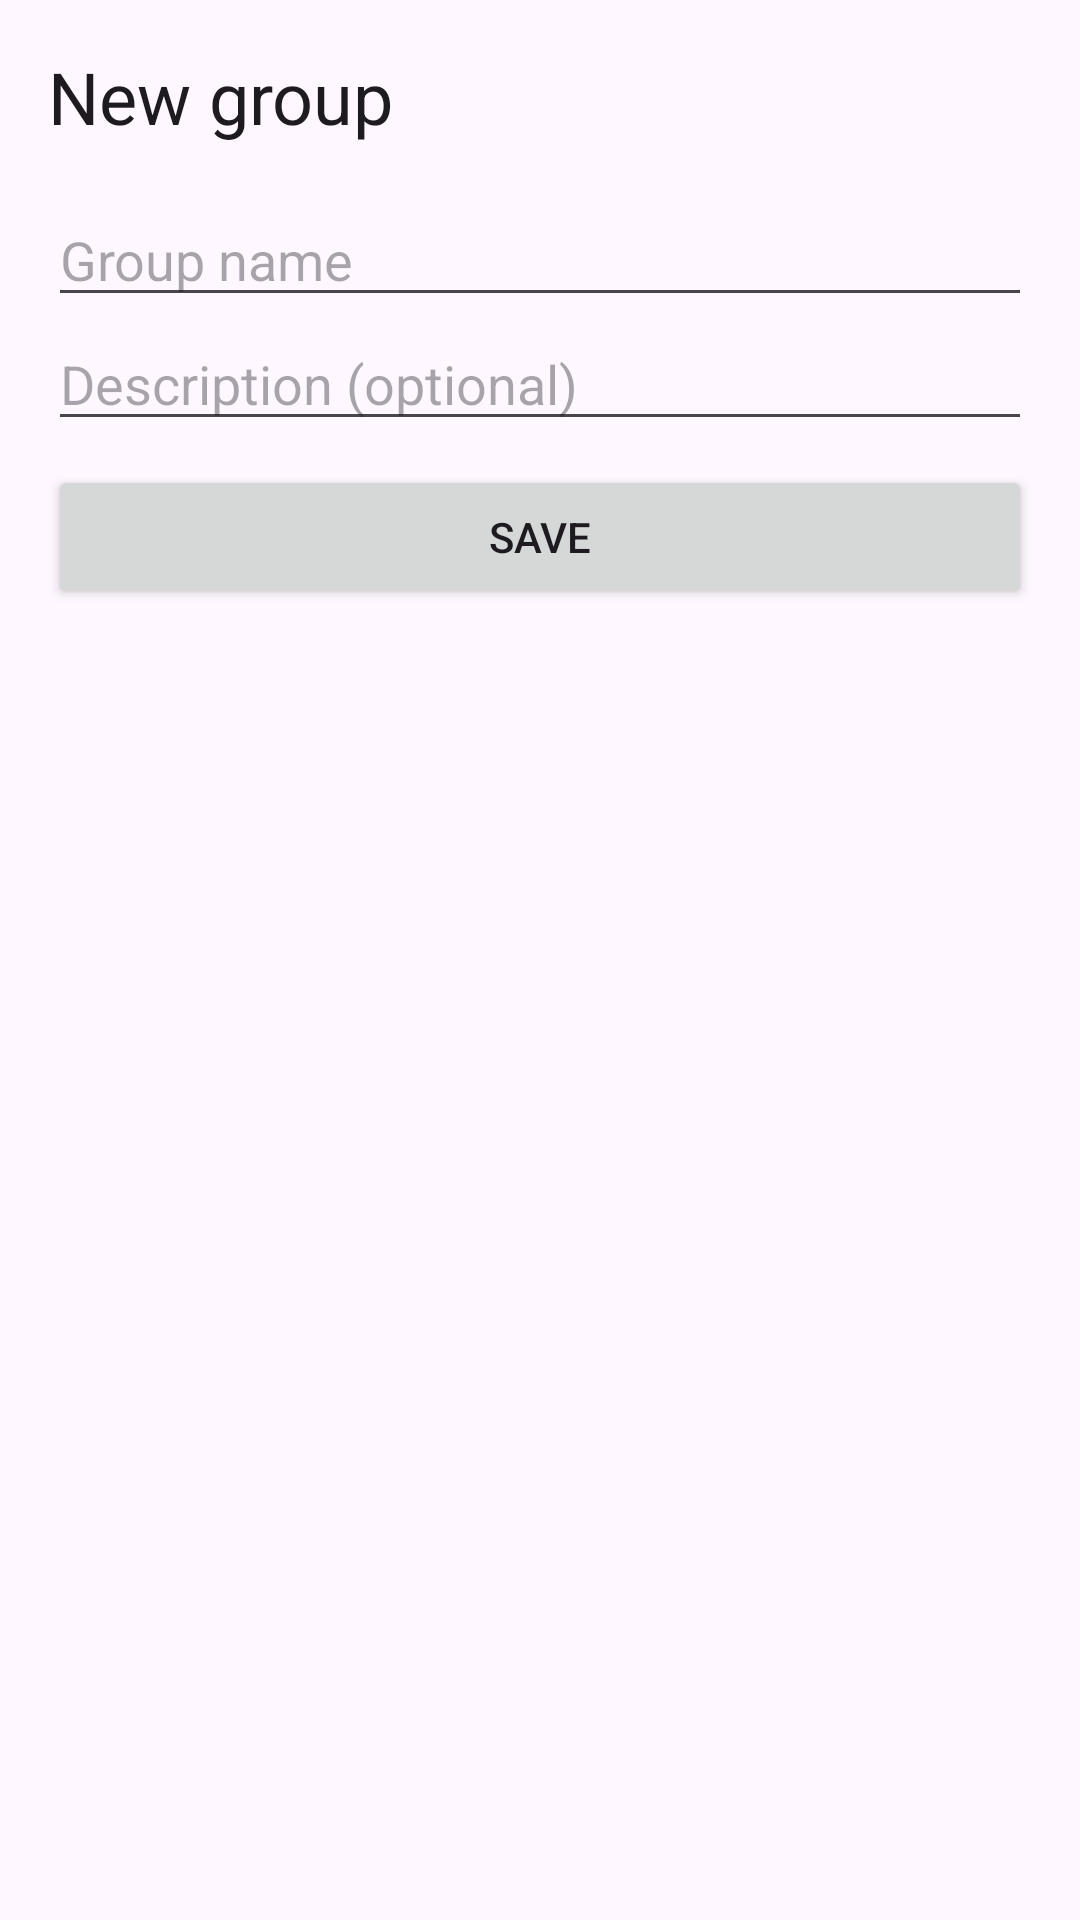

Android layout source for this screen:
<!-- AndroidManifest.xml: application theme Theme.SplitSmartGroup19 -->
<!-- res/layout/activity_group_form.xml -->
<?xml version="1.0" encoding="utf-8"?>
<LinearLayout xmlns:android="http://schemas.android.com/apk/res/android"
    android:id="@+id/main"
    android:layout_width="match_parent"
    android:layout_height="match_parent"
    android:orientation="vertical"
    android:padding="16dp">

    <TextView
        android:id="@+id/textFormTitle"
        android:layout_width="wrap_content"
        android:layout_height="wrap_content"
        android:layout_marginBottom="16dp"
        android:text="New group"
        android:textAppearance="?attr/textAppearanceHeadlineSmall" />

    <EditText
        android:id="@+id/editGroupName"
        android:layout_width="match_parent"
        android:layout_height="wrap_content"
        android:autofillHints="none"
        android:hint="Group name"
        android:inputType="textCapSentences" />

    <EditText
        android:id="@+id/editGroupDescription"
        android:layout_width="match_parent"
        android:layout_height="wrap_content"
        android:autofillHints="none"
        android:hint="Description (optional)"
        android:inputType="textCapSentences|textMultiLine" />

    <Button
        android:id="@+id/buttonSave"
        android:layout_width="match_parent"
        android:layout_height="wrap_content"
        android:layout_marginTop="8dp"
        android:text="Save" />

</LinearLayout>
<!-- resources referenced by this layout -->
<resources>
  <style name="Theme.SplitSmartGroup19" parent="Base.Theme.SplitSmartGroup19" />
  <style name="Base.Theme.SplitSmartGroup19" parent="Theme.Material3.DayNight.NoActionBar">
          
          
      </style>
</resources>
